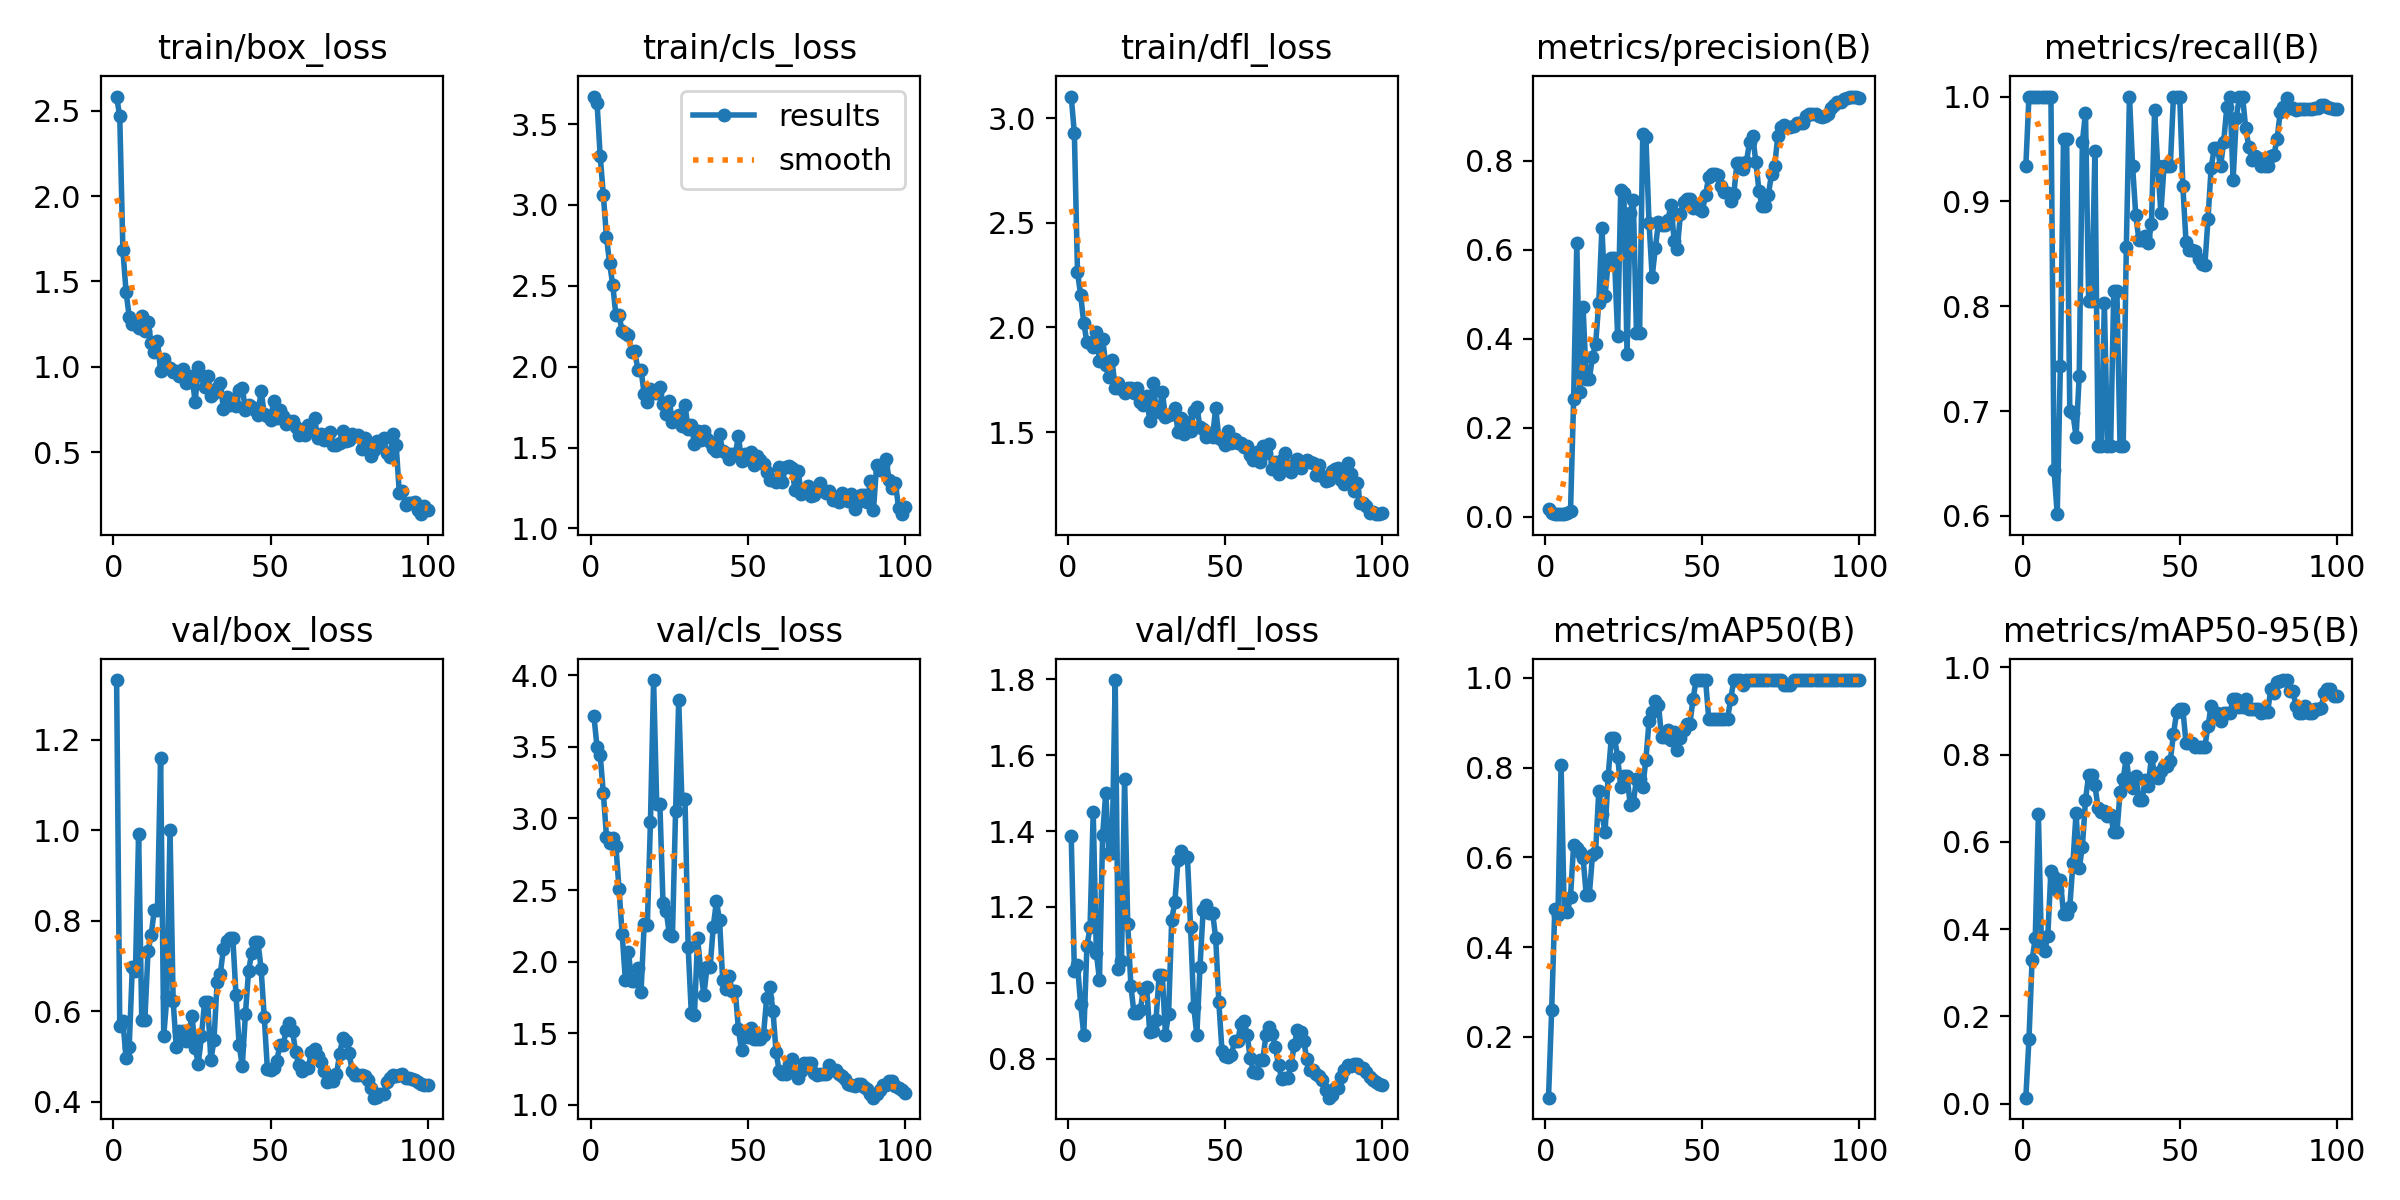

Source data for this figure (header and first rows):
epoch, time, train/box_loss, train/cls_loss, train/dfl_loss, metrics/precision(B), metrics/recall(B), metrics/mAP50(B), metrics/mAP50-95(B), val/box_loss, val/cls_loss, val/dfl_loss, lr/pg0, lr/pg1, lr/pg2
1, 2.661, 2.582, 3.671, 3.104, 0.01785, 0.9333, 0.06419, 0.01377, 1.333, 3.714, 1.386, 6.666e-05, 6.666e-05, 6.666e-05
2, 4.116, 2.466, 3.63, 2.929, 0.00864, 1, 0.2585, 0.1477, 0.5665, 3.498, 1.032, 0.000143, 0.000143, 0.000143
3, 5.579, 1.683, 3.302, 2.264, 0.00592, 1, 0.4858, 0.3294, 0.5779, 3.442, 1.047, 0.0002178, 0.0002178, 0.0002178
4, 7.041, 1.441, 3.063, 2.156, 0.00537, 1, 0.4718, 0.3789, 0.4964, 3.178, 0.9437, 0.0002911, 0.0002911, 0.0002911
5, 8.474, 1.293, 2.801, 2.02, 0.00551, 1, 0.8059, 0.6634, 0.5202, 2.874, 0.8632, 0.0003628, 0.0003628, 0.0003628
6, 9.92, 1.249, 2.639, 1.931, 0.0063, 1, 0.4792, 0.3569, 0.697, 2.83, 1.097, 0.000433, 0.000433, 0.000433
7, 11.41, 1.248, 2.505, 1.925, 0.00807, 1, 0.4777, 0.3508, 0.6898, 2.867, 1.146, 0.0005016, 0.0005016, 0.0005016
8, 12.86, 1.229, 2.319, 1.905, 0.01158, 1, 0.5124, 0.385, 0.9927, 2.808, 1.451, 0.0005687, 0.0005687, 0.0005687
9, 14.31, 1.296, 2.318, 1.976, 0.2645, 1, 0.6281, 0.5343, 0.5805, 2.506, 1.079, 0.0006343, 0.0006343, 0.0006343
10, 15.74, 1.21, 2.22, 1.837, 0.6142, 0.6434, 0.6211, 0.5193, 0.5814, 2.191, 1.007, 0.0006983, 0.0006983, 0.0006983
11, 17.18, 1.263, 2.211, 1.946, 0.2793, 0.6017, 0.611, 0.4896, 0.7324, 1.876, 1.389, 0.0007608, 0.0007608, 0.0007608
12, 18.62, 1.139, 2.197, 1.823, 0.4714, 0.7434, 0.5993, 0.5121, 0.7682, 2.066, 1.501, 0.0008217, 0.0008217, 0.0008217
13, 20.04, 1.088, 2.092, 1.763, 0.3093, 0.9593, 0.5169, 0.4355, 0.8245, 1.863, 1.341, 0.0008811, 0.0008811, 0.0008811
14, 21.46, 1.15, 2.094, 1.843, 0.3093, 0.9593, 0.5169, 0.4355, 0.8245, 1.863, 1.341, 0.000939, 0.000939, 0.000939
15, 22.89, 0.9756, 1.982, 1.71, 0.3595, 0.7, 0.6046, 0.4511, 1.159, 1.954, 1.798, 0.000957, 0.000957, 0.000957
16, 24.32, 1.043, 1.983, 1.733, 0.3881, 0.6979, 0.6127, 0.5514, 0.5453, 1.787, 1.037, 0.000946, 0.000946, 0.000946
17, 25.75, 1.002, 1.83, 1.704, 0.4804, 0.6753, 0.7487, 0.6674, 0.6307, 2.264, 1.059, 0.000935, 0.000935, 0.000935
18, 27.2, 0.9917, 1.782, 1.685, 0.6493, 0.7333, 0.6962, 0.5396, 1.001, 2.256, 1.536, 0.000924, 0.000924, 0.000924
19, 28.64, 0.968, 1.86, 1.712, 0.4963, 0.9565, 0.6564, 0.5887, 0.6219, 2.975, 1.154, 0.000913, 0.000913, 0.000913
20, 30.15, 0.9782, 1.837, 1.712, 0.5712, 0.9846, 0.7818, 0.696, 0.5197, 3.967, 0.9918, 0.000902, 0.000902, 0.000902
21, 31.59, 0.9486, 1.839, 1.685, 0.5815, 0.8053, 0.8664, 0.7533, 0.5563, 3.099, 0.9192, 0.000891, 0.000891, 0.000891
22, 33.02, 0.9894, 1.873, 1.712, 0.5815, 0.8053, 0.8664, 0.7533, 0.5563, 3.099, 0.9192, 0.00088, 0.00088, 0.00088
23, 34.44, 0.9069, 1.768, 1.645, 0.407, 0.9478, 0.8236, 0.7302, 0.5336, 2.407, 0.9287, 0.000869, 0.000869, 0.000869
24, 35.86, 0.9125, 1.708, 1.628, 0.7343, 0.6667, 0.7568, 0.6776, 0.5495, 2.358, 0.9844, 0.000858, 0.000858, 0.000858
25, 37.29, 0.9454, 1.789, 1.67, 0.7266, 0.6667, 0.7818, 0.6677, 0.5897, 2.195, 0.9894, 0.000847, 0.000847, 0.000847
26, 38.71, 0.7949, 1.657, 1.554, 0.3662, 0.8028, 0.7818, 0.6715, 0.5189, 2.181, 0.8691, 0.000836, 0.000836, 0.000836
27, 40.14, 0.9964, 1.69, 1.734, 0.6826, 0.6667, 0.7168, 0.66, 0.4835, 3.052, 0.8722, 0.000825, 0.000825, 0.000825
28, 41.56, 0.9542, 1.698, 1.617, 0.7111, 0.6667, 0.7218, 0.6626, 0.544, 3.827, 0.9032, 0.000814, 0.000814, 0.000814
29, 42.96, 0.8804, 1.636, 1.595, 0.4129, 0.8144, 0.7739, 0.6221, 0.6201, 3.133, 1.02, 0.000803, 0.000803, 0.000803
30, 44.44, 0.9489, 1.762, 1.692, 0.4129, 0.8144, 0.7739, 0.6221, 0.6201, 3.133, 1.02, 0.000792, 0.000792, 0.000792
31, 45.86, 0.8314, 1.615, 1.574, 0.8602, 0.6667, 0.7564, 0.7136, 0.4909, 2.103, 0.8629, 0.000781, 0.000781, 0.000781
32, 47.29, 0.8462, 1.642, 1.583, 0.8542, 0.6667, 0.8172, 0.7445, 0.5361, 1.644, 0.9191, 0.00077, 0.00077, 0.00077
33, 48.71, 0.8772, 1.523, 1.588, 0.6603, 0.8569, 0.9033, 0.7933, 0.665, 1.627, 1.166, 0.000759, 0.000759, 0.000759
34, 50.14, 0.9041, 1.604, 1.613, 0.5394, 1, 0.9236, 0.732, 0.6825, 2.163, 1.213, 0.000748, 0.000748, 0.000748
35, 51.58, 0.7554, 1.547, 1.502, 0.6031, 0.9333, 0.9493, 0.7242, 0.7378, 1.944, 1.325, 0.000737, 0.000737, 0.000737
36, 52.97, 0.8233, 1.603, 1.566, 0.6618, 0.887, 0.9394, 0.7516, 0.7545, 1.766, 1.347, 0.000726, 0.000726, 0.000726
37, 54.38, 0.7746, 1.552, 1.49, 0.6553, 0.8633, 0.8688, 0.6955, 0.7619, 1.962, 1.331, 0.000715, 0.000715, 0.000715
38, 55.8, 0.8118, 1.532, 1.547, 0.6553, 0.8633, 0.8688, 0.6955, 0.7619, 1.962, 1.331, 0.000704, 0.000704, 0.000704
39, 57.31, 0.7678, 1.497, 1.506, 0.6664, 0.8667, 0.8841, 0.7414, 0.6364, 2.245, 1.147, 0.000693, 0.000693, 0.000693
40, 58.73, 0.8634, 1.481, 1.601, 0.7003, 0.8602, 0.8618, 0.728, 0.5262, 2.422, 0.9364, 0.000682, 0.000682, 0.000682
41, 60.17, 0.8789, 1.582, 1.62, 0.6206, 0.8783, 0.8803, 0.7957, 0.478, 2.289, 0.8632, 0.000671, 0.000671, 0.000671
42, 61.6, 0.7499, 1.477, 1.525, 0.6026, 0.9867, 0.8387, 0.7549, 0.5926, 1.87, 1.042, 0.00066, 0.00066, 0.00066
43, 63.05, 0.775, 1.468, 1.514, 0.6802, 0.9333, 0.8654, 0.7457, 0.6887, 1.81, 1.191, 0.000649, 0.000649, 0.000649
44, 64.46, 0.7657, 1.429, 1.479, 0.7069, 0.8892, 0.8844, 0.7628, 0.728, 1.9, 1.205, 0.000638, 0.000638, 0.000638
45, 65.89, 0.7461, 1.462, 1.493, 0.7137, 0.9333, 0.8966, 0.7738, 0.7537, 1.798, 1.185, 0.000627, 0.000627, 0.000627
46, 67.3, 0.7199, 1.458, 1.476, 0.7137, 0.9333, 0.8966, 0.7738, 0.7537, 1.798, 1.185, 0.000616, 0.000616, 0.000616
47, 68.73, 0.858, 1.571, 1.615, 0.6935, 0.9333, 0.9521, 0.7865, 0.6938, 1.529, 1.118, 0.0006051, 0.0006051, 0.0006051
48, 70.25, 0.7248, 1.419, 1.473, 0.6953, 1, 0.995, 0.8464, 0.5876, 1.381, 0.9495, 0.0005941, 0.0005941, 0.0005941
49, 71.68, 0.7146, 1.463, 1.464, 0.6908, 1, 0.995, 0.8971, 0.4721, 1.482, 0.8202, 0.0005831, 0.0005831, 0.0005831
50, 73.14, 0.6865, 1.428, 1.439, 0.687, 1, 0.995, 0.9051, 0.4693, 1.475, 0.8064, 0.0005721, 0.0005721, 0.0005721
51, 74.58, 0.8022, 1.474, 1.506, 0.724, 0.9143, 0.995, 0.9038, 0.475, 1.535, 0.8044, 0.0005611, 0.0005611, 0.0005611
52, 76, 0.6976, 1.395, 1.446, 0.763, 0.8616, 0.9093, 0.8266, 0.49, 1.46, 0.8096, 0.0005501, 0.0005501, 0.0005501
53, 77.43, 0.7492, 1.446, 1.467, 0.7702, 0.8535, 0.9093, 0.8266, 0.5254, 1.457, 0.8458, 0.0005391, 0.0005391, 0.0005391
54, 78.86, 0.7128, 1.42, 1.447, 0.7702, 0.8535, 0.9093, 0.8266, 0.5254, 1.457, 0.8458, 0.0005281, 0.0005281, 0.0005281
55, 80.3, 0.6677, 1.398, 1.449, 0.767, 0.8525, 0.9093, 0.8184, 0.5573, 1.491, 0.8903, 0.0005171, 0.0005171, 0.0005171
56, 81.72, 0.6845, 1.346, 1.429, 0.7438, 0.8452, 0.9093, 0.8184, 0.5742, 1.748, 0.9004, 0.0005061, 0.0005061, 0.0005061
57, 83.23, 0.6838, 1.298, 1.435, 0.7304, 0.8402, 0.9093, 0.8184, 0.5563, 1.821, 0.8632, 0.0004951, 0.0004951, 0.0004951
58, 84.66, 0.648, 1.298, 1.389, 0.7271, 0.8392, 0.9093, 0.8184, 0.5097, 1.659, 0.801, 0.0004841, 0.0004841, 0.0004841
59, 86.07, 0.6036, 1.284, 1.367, 0.7097, 0.8832, 0.9521, 0.8652, 0.4809, 1.368, 0.7662, 0.0004731, 0.0004731, 0.0004731
60, 87.48, 0.6259, 1.38, 1.407, 0.7262, 0.9321, 0.995, 0.912, 0.4665, 1.235, 0.7627, 0.0004621, 0.0004621, 0.0004621
... 40 more rows
